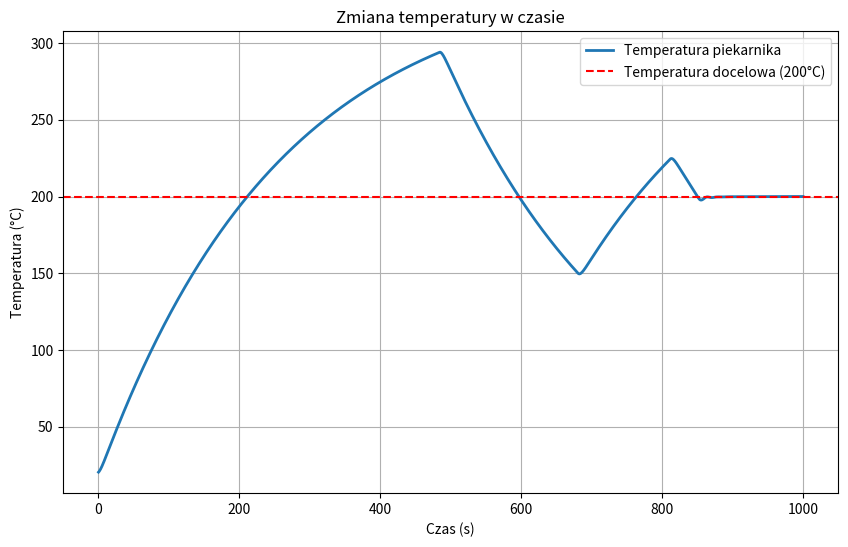

This figure's Python source:
import numpy as np
import matplotlib.pyplot as plt


def plot_temperature(times, temperatures):
    """
    Wyświetla wykres zmiany temperatury w czasie.

    Args:
        times (list of float): Lista czasów (sekundy).
        temperatures (list of float): Lista temperatur (°C).
    """
    plt.figure(figsize=(10, 6))
    plt.plot(times, temperatures, label="Temperatura piekarnika", linewidth=2)
    plt.axhline(y=200, color='r', linestyle='--',
                label="Temperatura docelowa (200°C)")
    plt.xlabel("Czas (s)")
    plt.ylabel("Temperatura (°C)")
    plt.title("Zmiana temperatury w czasie")
    plt.legend()
    plt.grid()
    plt.show()


def update_temperature_PI(T, T_docelowa, k, T_otoczenia, m, c, delta_t, integral_error, T_grzalka):
    """
    Oblicza nową temperaturę piekarnika po jednym kroku czasowym za pomocą regulatora PI.

    Args:
        T (float): Aktualna temperatura piekarnika (°C).
        T_docelowa (float): Docelowa temperatura (°C).
        k (float): Współczynnik strat cieplnych (kW/°C).
        T_otoczenia (float): Temperatura otoczenia (°C).
        m (float): Masa powietrza w piekarniku (kg).
        c (float): Pojemność cieplna powietrza (kJ/(kg·°C)).
        delta_t (float): Krok czasowy (s).
        integral_error (float): Skumulowany błąd (°C·s).
        T_grzalka (float): Aktualna temperatura grzałki (°C).

    Returns:
        float: Nowa temperatura piekarnika (°C).
        float: Zaktualizowany skumulowany błąd.
        float: Nowa temperatura grzałki (°C).
    """
    # Obliczanie błędu
    error = T_docelowa - T

    # Aktualizacja skumulowanego błędu
    max_integral_error = 3000
    integral_error += error * delta_t
    # integral_error = max(-max_integral_error,
    #                      min(integral_error, max_integral_error))

    # Wyznaczenie mocy grzałki na podstawie regulatora PI
    P = Kp * (error + ((delta_t / Ki) * integral_error))
    P = max(0, min(P, 2))  # Ograniczenie mocy grzałki do zakresu [0, 2.0 kW]

    # Obliczanie dostarczonej mocy do grzałki - sygnał sterujący
    Q_dostarczone = P * delta_t
    # Energia utracona poprzez nie perfekcyjną izolację piekarnika (kJ)
    Q_utracone = k * (T - T_otoczenia) * delta_t
    T_utracone = (Q_utracone / (m * c))   # Zmiana energii na temperaturę (°C)

    print(f"kilo waty {Q_dostarczone}\dCiepło utracone {T_utracone}")

    # Obliczanie temperatury grzałki
    # grzałka ochładza się w zależności od tego jaka jest różnica temperatury pomiędzy temperaturą piekarnika a temperaturą grzałki
    T_grzalka += (P * delta_t) - \
        ((grzalka_cooling_rate * (T_grzalka - T) * delta_t) / (m*c))
    # Temperatura grzałki nie może spaść poniżej otoczenia
    T_grzalka = max(T, T_grzalka)

    # Temperatura dostarczona przez grzałkę
    delta_T = 0.15 * (T_grzalka - T) - T_utracone

    return T + delta_T, integral_error, T_grzalka


# Parametry fizyczne
k = 0.006  # Współczynnik strat cieplnych (kW/°C)
T_otoczenia = 20  # Temperatura otoczenia (°C)
V = 50  # Objętość piekarnika (litry)
rho = 1.2  # Gęstość powietrza (kg/m³)
c = 1.2  # Pojemność cieplna powietrza (kJ/(kg·°C))
m = V/1000 * rho  # Masa powietrza w piekarniku (kg)
P_max = 2  # Górny zakres mocy grzałki (kW)
# m * c ==> energia potrzebna do zmiany temperatury powietrza o jeden stopień celcjusza


# Parametry regulatora PI
Kp = 1.2  # Wzmocnienie proporcjonalne
Ki = 20  # Wzmocnienie całkujące
integral_error = 0  # Skumulowany błąd

# Parametry grzałki
T_grzalka = 20  # Początkowa temperatura grzałki (°C)
grzalka_cooling_rate = 0.0008  # Współczynnik chłodzenia grzałki (°C/s)

# Parametry symulacji
T = T_otoczenia  # Początkowa temperatura piekarnika (°C)
T_docelowa = 200  # Docelowa temperatura (°C)
delta_t = 1  # Krok czasowy (s)
sim_time = 1000  # Czas symulacji (s)
total_time = 0  # Czas trwania symulacji (s)
T_grzalka = 20  # Początkowa temperatura grzałki (°C)

# Listy do przechowywania danych do wykresu
times = []
temperatura_piekarnik = []
temperatura_grzalka = []
temperatura_strata = []

# Symulacja
while total_time < sim_time:
    T, integral_error, T_grzalka = update_temperature_PI(
        T, T_docelowa, k, T_otoczenia, m, c, delta_t, integral_error, T_grzalka)
    total_time += delta_t
    times.append(total_time)
    temperatura_piekarnik.append(T)
    print(
        f"Czas: {total_time}s, Temperatura: {T:.2f}°C, Temperatura grzałki: {T_grzalka:.2f}°C")

print(
    f"Osiągnięto temperaturę docelową {T_docelowa}°C po {total_time} sekundach.")

# Wyświetlenie wykresu
plot_temperature(times, temperatura_piekarnik)
